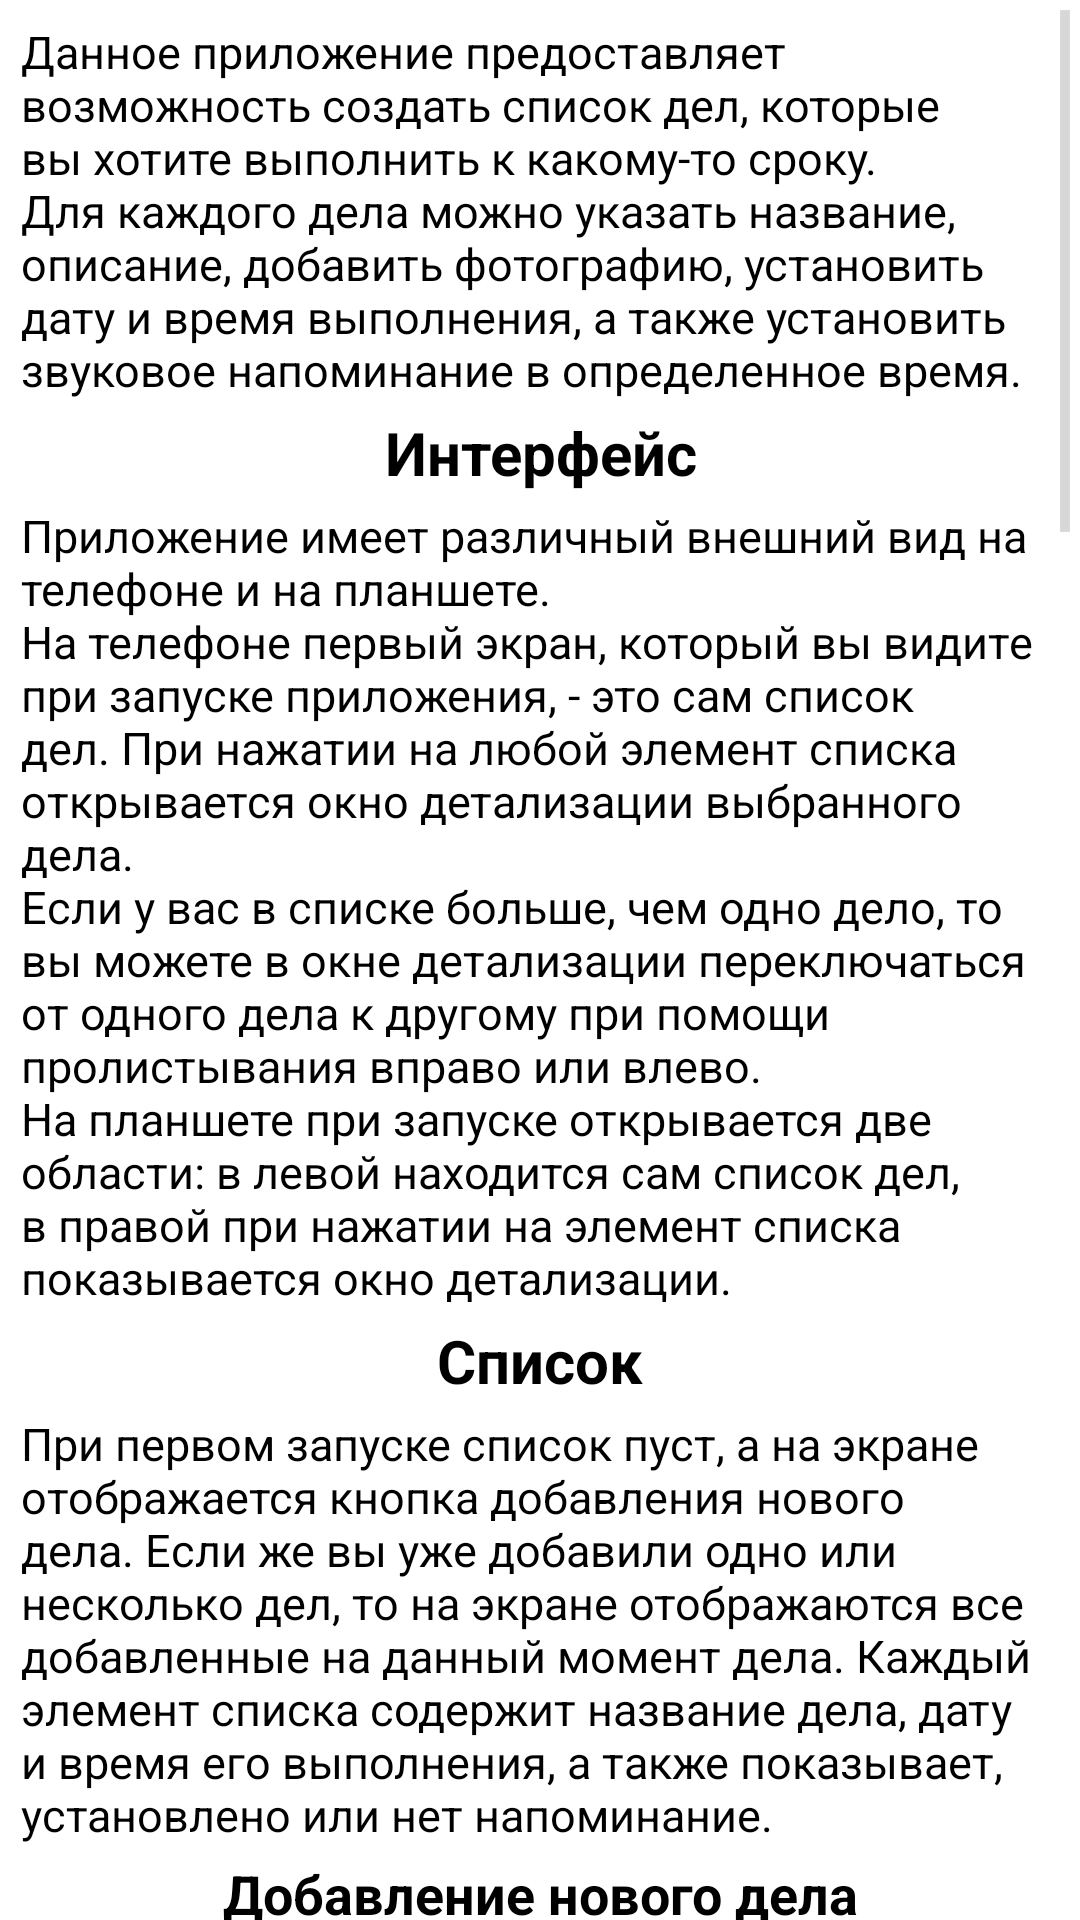

Layout XML and referenced resources for this Android screen:
<!-- AndroidManifest.xml: application theme AppTheme -->
<!-- res/layout/fragment_information.xml -->
<?xml version="1.0" encoding="utf-8"?>
<ScrollView xmlns:android="http://schemas.android.com/apk/res/android"
    android:layout_width="match_parent"
    android:layout_height="match_parent">
<LinearLayout
    android:layout_width="match_parent"
    android:layout_height="wrap_content"
    android:padding="5dp"
    android:orientation="vertical">
    <TextView
        style="@style/InformationText"
        android:text="@string/information_beginning" />
    <TextView
        style="@style/InformationTitle"
        android:text="@string/information_interface" />
    <TextView
        style="@style/InformationText"
        android:text="@string/information_interface_text" />
    <TextView
        style="@style/InformationTitle"
        android:text="@string/information_list" />
    <TextView
        style="@style/InformationText"
        android:text="@string/information_list_text" />
    <TextView
        style="@style/InformationSubtitle"
        android:text="@string/information_list_add" />
    <TextView
        style="@style/InformationText"
        android:text="@string/information_list_add_text" />
    <TextView
        style="@style/InformationSubtitle"
        android:text="@string/information_list_delete" />
    <TextView
        style="@style/InformationText"
        android:text="@string/information_list_delete_text" />
    <TextView
        style="@style/InformationTitle"
        android:text="@string/information_element" />
    <TextView
        style="@style/InformationText"
        android:text="@string/information_element_text" />
    <TextView
        style="@style/InformationSubtitle"
        android:text="@string/information_photo" />
    <TextView
        style="@style/InformationText"
        android:text="@string/information_photo_text" />
    <TextView
        style="@style/InformationSubtitle"
        android:text="@string/information_date" />
    <TextView
        style="@style/InformationText"
        android:text="@string/information_date_text" />
    <TextView
        style="@style/InformationSubtitle"
        android:text="@string/information_reminder" />
    <TextView
        style="@style/InformationText"
        android:text="@string/information_reminder_text"
        android:paddingBottom="15dp" />
</LinearLayout>
</ScrollView>
<!-- resources referenced by this layout -->
<resources>
  <string name="information_beginning">Данное приложение предоставляет возможность создать
          список дел, которые вы хотите выполнить к какому-то сроку. Для каждого дела можно указать
          название, описание, добавить фотографию, установить дату и время выполнения, а также
          установить звуковое напоминание в определенное время.</string>
  <string name="information_date">Дата и время</string>
  <string name="information_date_text">
          Также Вы можете указать дату и время, до наступления которых вы должны выполнить дело. По умолчанию при добавлении
          дела устанавливаются текущие дата и время на устройстве. Чтобы их изменить, нажмите соответсвующую кнопку для
          каждого, в открывшем окне укажите нужную дату/время и нажмите "ОК".
      </string>
  <string name="information_element">Окно детализации</string>
  <string name="information_element_text">
          Окно детализации включает в себя поле названия дела, слева от него - окно фотографии и кнопка для добавления
          фотографии, ниже - поле описания, кнопки установки даты и времени выполнения, а также флажок для
          установки напоминания.
          \nВ поле названия вы указываете название дела, в поле описания - его описание (не обязательно). Остальные элементы
          рассматриваются ниже.
      </string>
  <string name="information_interface">Интерфейс</string>
  <string name="information_interface_text">Приложение имеет различный внешний вид на телефоне и на планшете.
          \nНа телефоне первый экран, который вы видите при запуске приложения, - это сам список дел. При нажатии на
          любой элемент списка открывается окно детализации выбранного дела.
          \nЕсли у вас в списке больше, чем одно дело, то вы можете в окне детализации переключаться от одного дела
          к другому при помощи пролистывания вправо или влево.
          \nНа планшете при запуске открывается две области: в левой находится сам список дел, в правой при нажатии
          на элемент списка показывается окно детализации.
      </string>
  <string name="information_list">Список</string>
  <string name="information_list_add">Добавление нового дела</string>
  <string name="information_list_add_text">
          Чтобы добавить новое дело, нужно в окне списка нажать на кнопку "+", которая отображается вверху справа.
          Также, если ваш список дел пуст, то на месте этого списка появляется кнопка "Добавить дело".
      </string>
  <string name="information_list_delete">Удаление дел</string>
  <string name="information_list_delete_text">
          Чтобы удалить одно или несколько дел, в окне списка нажмите и удерживайте то дело, которое вы хотите удалить.
          Если нужно удалить несколько дел, их можно выбрать нажатием. Выбранные элементы подсвечиваются серым цветом.
          Чтобы их удалить, нужно нажать кнопку "Корзина", которая отображается вверху слева.
          Для отмены выделения нужно либо нажать на галочку слева вверху, либо повторным нажатием снять выделение.
          \nТакже можно удалить дело, открыв его и нажав на кнопку "Корзина" вверху слева.
          \nВнимание! Удаленные дела восстановить нельзя!
      </string>
  <string name="information_list_text">
          При первом запуске список пуст, а на экране отображается кнопка добавления нового дела. Если же вы уже добавили
          одно или несколько дел, то на экране отображаются все добавленные на данный момент дела. Каждый элемент списка
          содержит название дела, дату и время его выполнения, а также показывает, установлено или нет напоминание.
      </string>
  <string name="information_photo">Фотография</string>
  <string name="information_reminder">Напоминание</string>
</resources>
